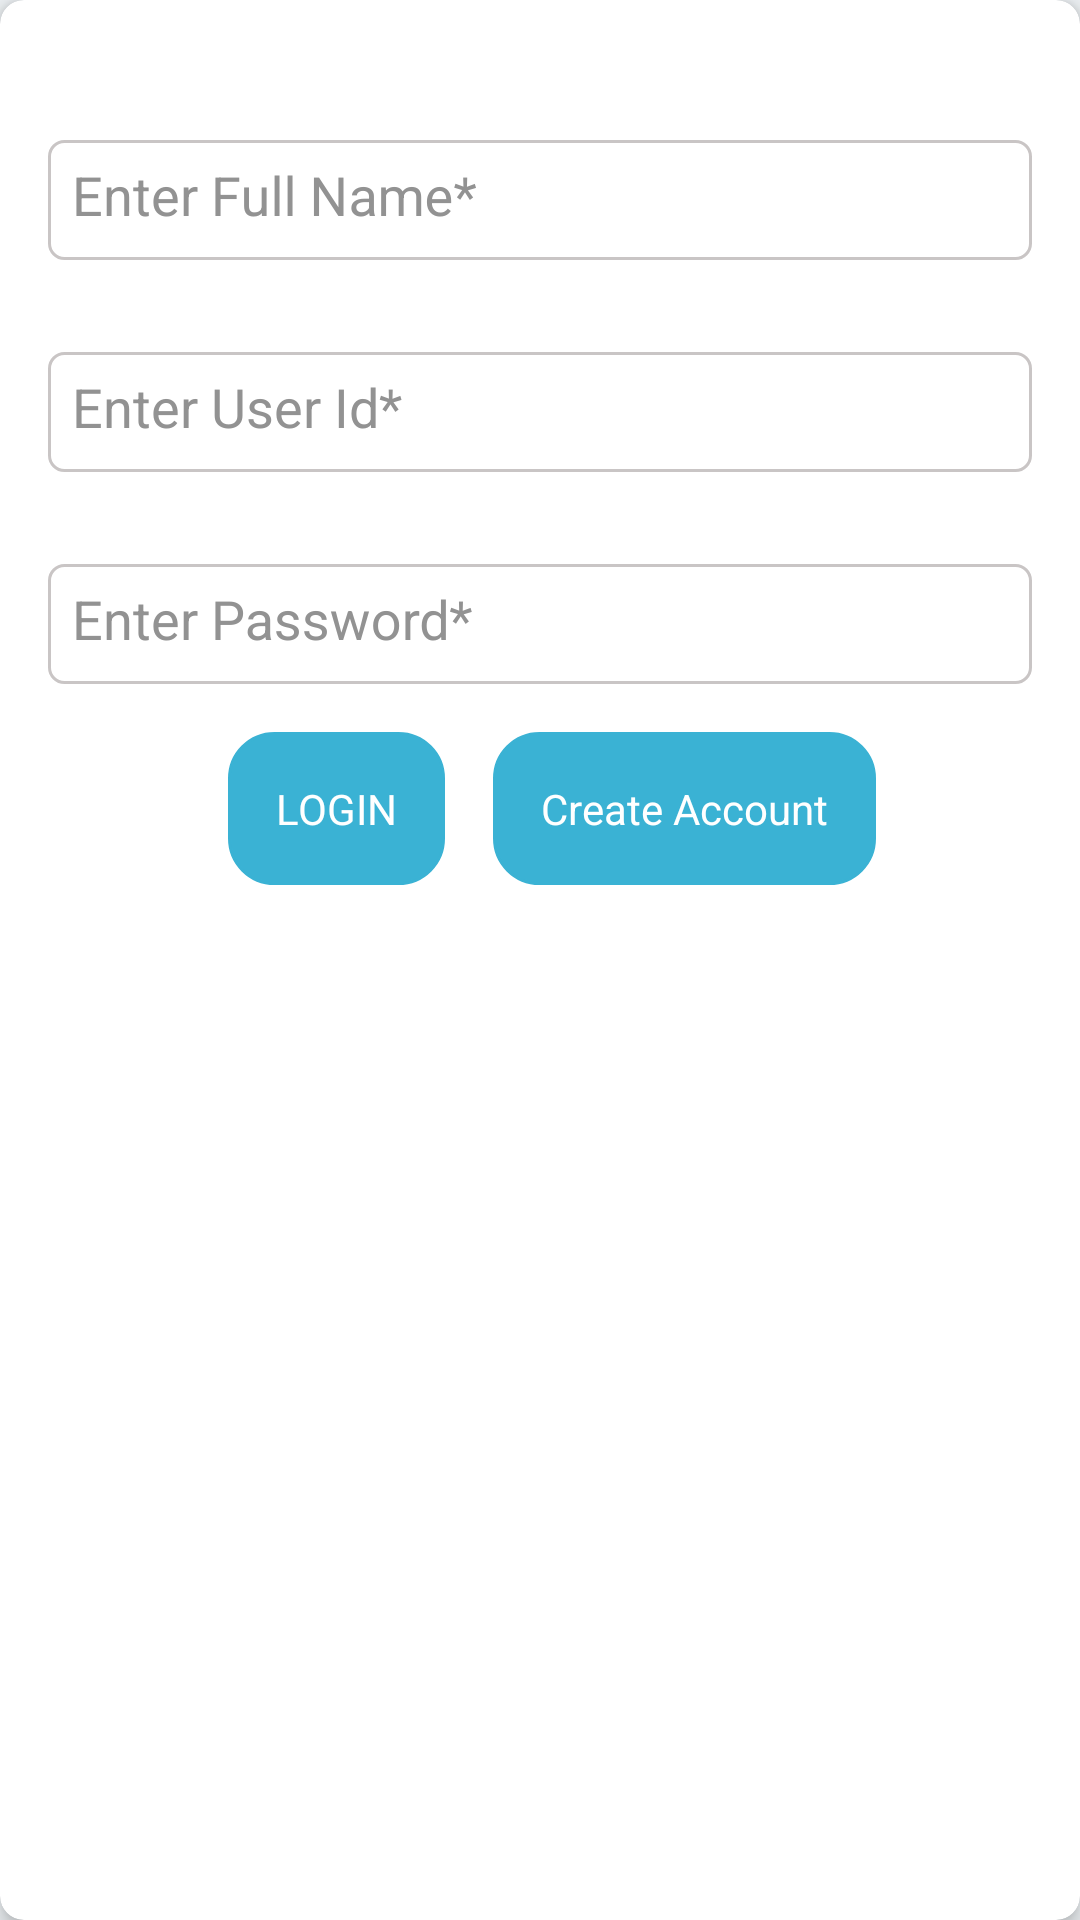

Layout XML and referenced resources for this Android screen:
<!-- AndroidManifest.xml: application theme AppTheme -->
<!-- res/layout/layout_bottom_sheet_login.xml -->
<?xml version="1.0" encoding="utf-8"?>
<androidx.cardview.widget.CardView xmlns:android="http://schemas.android.com/apk/res/android"
    xmlns:app="http://schemas.android.com/apk/res-auto"
    android:layout_width="match_parent"
    android:layout_height="wrap_content"
    android:layout_margin="@dimen/margin_16"
    app:cardCornerRadius="@dimen/margin_8"
    app:cardElevation="@dimen/margin_4">

    <LinearLayout
        android:layout_width="match_parent"
        android:layout_height="wrap_content"
        android:orientation="vertical"
        android:padding="16dp">

        <com.google.android.material.textfield.TextInputLayout
            android:id="@+id/tilName"
            style="@style/CustomTextInputLayout"
            android:layout_width="match_parent"
            android:layout_height="wrap_content"
            android:layout_below="@+id/tilUserName"
            android:hint="Enter Full Name*"
            android:visibility="visible"
            app:hintTextAppearance="@style/MyTextInputLayout">

            <EditText
                android:id="@+id/etName"
                android:layout_width="match_parent"
                android:layout_height="50dp"
                android:background="@drawable/corner_shape"
                android:inputType="text" />
        </com.google.android.material.textfield.TextInputLayout>

        <com.google.android.material.textfield.TextInputLayout
            android:id="@+id/tilUserName"
            style="@style/CustomTextInputLayout"
            android:layout_width="match_parent"
            android:layout_height="wrap_content"
            android:hint="Enter User Id*"
            android:visibility="visible"
            app:hintTextAppearance="@style/MyTextInputLayout">

            <EditText
                android:id="@+id/etUserName"
                android:layout_width="match_parent"
                android:layout_height="50dp"
                android:background="@drawable/corner_shape"
                android:inputType="text" />
        </com.google.android.material.textfield.TextInputLayout>

        <com.google.android.material.textfield.TextInputLayout
            android:id="@+id/tilPAss"
            style="@style/CustomTextInputLayout"
            android:layout_width="match_parent"
            android:layout_height="wrap_content"
            android:layout_below="@+id/tilUserName"
            android:hint="Enter Password*"
            android:visibility="visible"
            app:hintTextAppearance="@style/MyTextInputLayout">

            <EditText
                android:id="@+id/etPass"
                android:layout_width="match_parent"
                android:layout_height="50dp"
                android:background="@drawable/corner_shape"
                android:inputType="textPassword" />
        </com.google.android.material.textfield.TextInputLayout>


        <LinearLayout
            android:layout_width="match_parent"
            android:layout_height="wrap_content"
            android:layout_margin="@dimen/margin_16"
            android:gravity="center"
            android:orientation="horizontal">

            <TextView
                android:id="@+id/tvLogin"
                style="@style/TextViewStyle"
                android:layout_width="wrap_content"
                android:layout_height="wrap_content"
                android:layout_below="@+id/tilPAss"
                android:layout_centerHorizontal="true"
                android:layout_gravity="center"

                android:layout_marginLeft="8dp"
                android:background="@drawable/button_selector"
                android:gravity="center"
                android:padding="@dimen/margin_16"
                android:text="LOGIN"
                android:textColor="@color/white" />

            <TextView
                android:id="@+id/tvSignUp"
                style="@style/TextViewStyle"
                android:layout_width="wrap_content"
                android:layout_height="wrap_content"
                android:layout_below="@+id/tilPAss"
                android:layout_centerHorizontal="true"
                android:layout_gravity="center"
                android:layout_marginLeft="@dimen/margin_16"
                android:background="@drawable/button_selector"
                android:gravity="center"
                android:padding="@dimen/margin_16"
                android:text="Create Account"
                android:textColor="@color/white" />
        </LinearLayout>


    </LinearLayout>
</androidx.cardview.widget.CardView>
<!-- resources referenced by this layout -->
<resources>
  <color name="white">#ffffff</color>
  <dimen name="margin_16">16dp</dimen>
  <dimen name="margin_4">4dp</dimen>
  <dimen name="margin_8">8dp</dimen>
  <!-- drawable button_selector (drawable) -->
  <?xml version="1.0" encoding="utf-8"?>
  <selector xmlns:android="http://schemas.android.com/apk/res/android">
  
      <item android:state_pressed="true">
  
          <layer-list>
              <item>
                  <shape android:shape="rectangle">
                      <solid android:color="@color/lightBlue" />
                      <corners android:radius="15dp" />
                      <stroke android:width="3dp" android:color="@color/darkBlue" />
                  </shape>
              </item>
          </layer-list>
      </item>
  
      <item android:state_enabled="true">
  
          <layer-list>
              <item>
                  <shape android:shape="rectangle">
                      <solid android:color="@color/lightBlue" />
                      <corners android:radius="15dp" />
                      <stroke android:width="1dp" android:color="@color/lightBlue" />
                  </shape>
              </item>
          </layer-list>
  
      </item>
  
  
  </selector>
  <style name="CustomTextInputLayout" parent="TextAppearance.AppCompat">
          <item name="android:layout_marginTop">8dp</item>
          <item name="android:textColorHint">@color/description_text</item>
          <item name="android:textColor">@color/uvv_black</item>
  
      </style>
  <style name="MyTextInputLayout" parent="TextAppearance.AppCompat">
          <item name="android:textColor">?attr/colorPrimary</item>
      </style>
  <style name="TextViewStyle" parent="android:style/Widget.TextView">
          <item name="android:layout_width">match_parent</item>
          <item name="android:layout_height">wrap_content</item>
          <item name="android:background">@android:color/transparent</item>
          <item name="android:textAllCaps">false</item>
          <item name="android:textColor">@color/secondary_text_color</item>
      </style>
  <style name="AppTheme" parent="Theme.AppCompat.Light.DarkActionBar">
          
          <item name="colorPrimary">@color/colorPrimary</item>
          <item name="colorPrimaryDark">@color/colorPrimaryDark</item>
          <item name="colorAccent">@color/colorAccent</item>
          <item name="android:windowBackground">@color/background</item>
  
      </style>
  <color name="lightBlue">#3ab2d4</color>
  <color name="darkBlue">#1565c0</color>
  <color name="bg">#c9c5c5</color>
  <color name="description_text">#929292</color>
  <color name="uvv_black">#ff000000</color>
  <color name="secondary_text_color">#9ba0a6</color>
  <color name="colorPrimary">#663a27</color>
  <color name="colorPrimaryDark">#40241a</color>
  <color name="colorAccent">#fc5a0a</color>
  <color name="background">#FFEFF3F6</color>
</resources>
